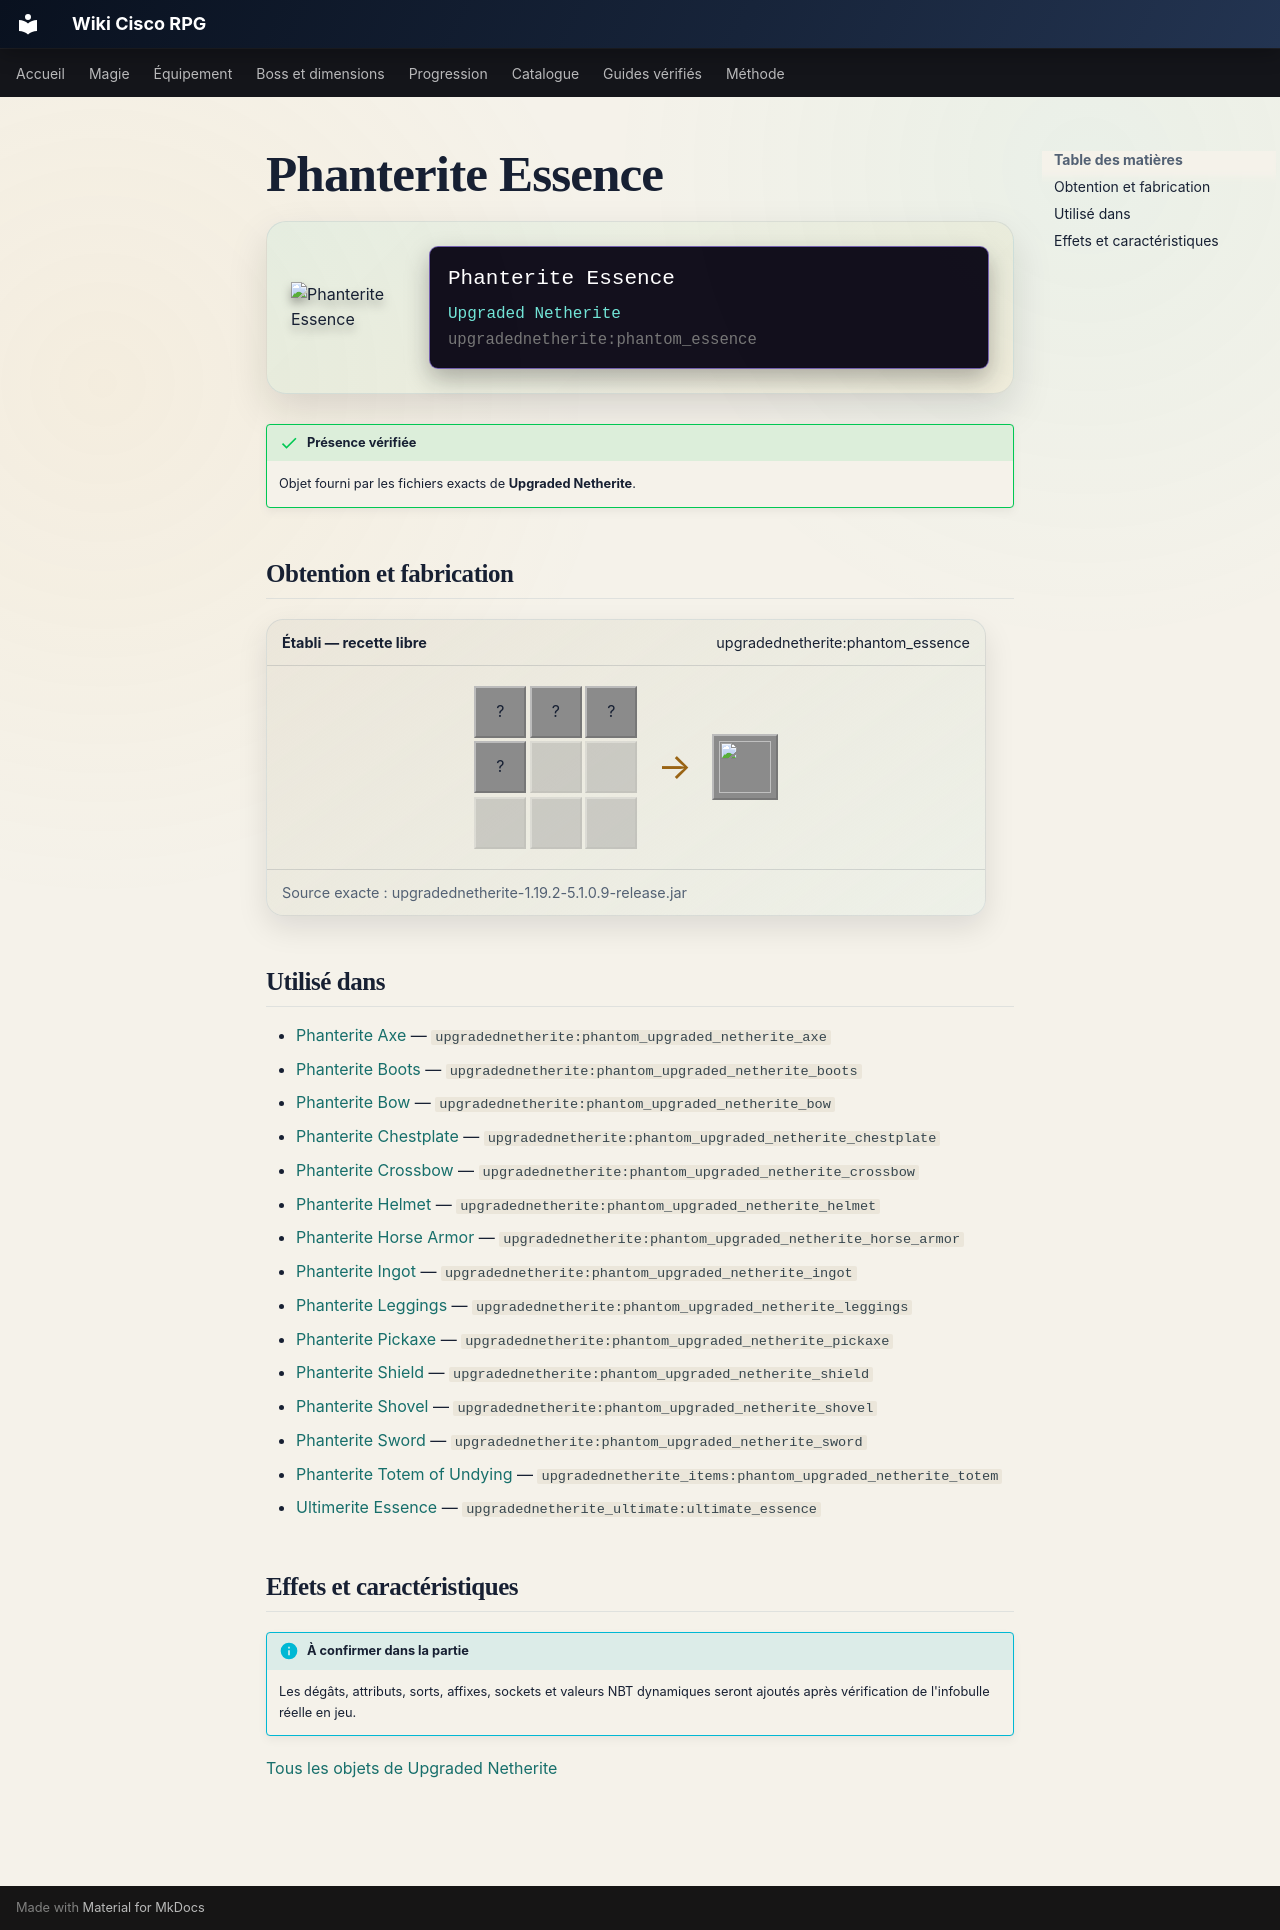

repository: Kloups-Dev/wiki-cisco-rpg · page: catalogue/objets/upgradednetherite/phantom_essence/index.html · generator: mkdocs

# Phanterite Essence

<div class="mc-item-showcase">
<img class="mc-item-icon" src="../../../../assets/generated/items/upgradednetherite/phantom_essence.png" alt="Phanterite Essence">
<div class="mc-tooltip-card">
<div class="mc-tooltip-card__name">Phanterite Essence</div>
<div class="mc-tooltip-card__mod">Upgraded Netherite</div>
<div class="mc-tooltip-card__id">upgradednetherite:phantom_essence</div>
</div>
</div>

!!! success "Présence vérifiée"
    Objet fourni par les fichiers exacts de **Upgraded Netherite**.

## Obtention et fabrication

<div class="jei-recipe"><div class="jei-recipe__head"><strong>Établi — recette libre</strong><span>upgradednetherite:phantom_essence</span></div><div class="jei-recipe__body"><div class="jei-grid"><span class="jei-slot" title="Dragon Breath (minecraft:dragon_breath)">?</span><span class="jei-slot" title="Ghast Tear (minecraft:ghast_tear)">?</span><span class="jei-slot" title="Phantom Membrane (minecraft:phantom_membrane)">?</span><span class="jei-slot" title="Phantom Membrane (minecraft:phantom_membrane)">?</span><span class="jei-slot jei-slot--empty"></span><span class="jei-slot jei-slot--empty"></span><span class="jei-slot jei-slot--empty"></span><span class="jei-slot jei-slot--empty"></span><span class="jei-slot jei-slot--empty"></span></div><span class="jei-arrow">→</span><span class="jei-slot jei-slot--result"><img src="../../../../assets/generated/items/upgradednetherite/phantom_essence.png" alt=""></span></div><div class="jei-recipe__source">Source exacte : upgradednetherite-1.19.2-5.1.0.9-release.jar</div></div>

## Utilisé dans

- [Phanterite Axe](../../../catalogue/objets/upgradednetherite/phantom_upgraded_netherite_axe.md) — <code>upgradednetherite:phantom_upgraded_netherite_axe</code>
- [Phanterite Boots](../../../catalogue/objets/upgradednetherite/phantom_upgraded_netherite_boots.md) — <code>upgradednetherite:phantom_upgraded_netherite_boots</code>
- [Phanterite Bow](../../../catalogue/objets/upgradednetherite/phantom_upgraded_netherite_bow.md) — <code>upgradednetherite:phantom_upgraded_netherite_bow</code>
- [Phanterite Chestplate](../../../catalogue/objets/upgradednetherite/phantom_upgraded_netherite_chestplate.md) — <code>upgradednetherite:phantom_upgraded_netherite_chestplate</code>
- [Phanterite Crossbow](../../../catalogue/objets/upgradednetherite/phantom_upgraded_netherite_crossbow.md) — <code>upgradednetherite:phantom_upgraded_netherite_crossbow</code>
- [Phanterite Helmet](../../../catalogue/objets/upgradednetherite/phantom_upgraded_netherite_helmet.md) — <code>upgradednetherite:phantom_upgraded_netherite_helmet</code>
- [Phanterite Horse Armor](../../../catalogue/objets/upgradednetherite/phantom_upgraded_netherite_horse_armor.md) — <code>upgradednetherite:phantom_upgraded_netherite_horse_armor</code>
- [Phanterite Ingot](../../../catalogue/objets/upgradednetherite/phantom_upgraded_netherite_ingot.md) — <code>upgradednetherite:phantom_upgraded_netherite_ingot</code>
- [Phanterite Leggings](../../../catalogue/objets/upgradednetherite/phantom_upgraded_netherite_leggings.md) — <code>upgradednetherite:phantom_upgraded_netherite_leggings</code>
- [Phanterite Pickaxe](../../../catalogue/objets/upgradednetherite/phantom_upgraded_netherite_pickaxe.md) — <code>upgradednetherite:phantom_upgraded_netherite_pickaxe</code>
- [Phanterite Shield](../../../catalogue/objets/upgradednetherite/phantom_upgraded_netherite_shield.md) — <code>upgradednetherite:phantom_upgraded_netherite_shield</code>
- [Phanterite Shovel](../../../catalogue/objets/upgradednetherite/phantom_upgraded_netherite_shovel.md) — <code>upgradednetherite:phantom_upgraded_netherite_shovel</code>
- [Phanterite Sword](../../../catalogue/objets/upgradednetherite/phantom_upgraded_netherite_sword.md) — <code>upgradednetherite:phantom_upgraded_netherite_sword</code>
- [Phanterite Totem of Undying](../../../catalogue/objets/upgradednetherite_items/phantom_upgraded_netherite_totem.md) — <code>upgradednetherite_items:phantom_upgraded_netherite_totem</code>
- [Ultimerite Essence](../../../catalogue/objets/upgradednetherite_ultimate/ultimate_essence.md) — <code>upgradednetherite_ultimate:ultimate_essence</code>

## Effets et caractéristiques

!!! info "À confirmer dans la partie"
    Les dégâts, attributs, sorts, affixes, sockets et valeurs NBT dynamiques seront ajoutés après vérification de l'infobulle réelle en jeu.

[Tous les objets de Upgraded Netherite](../../../contenu/upgraded-netherite.md)
